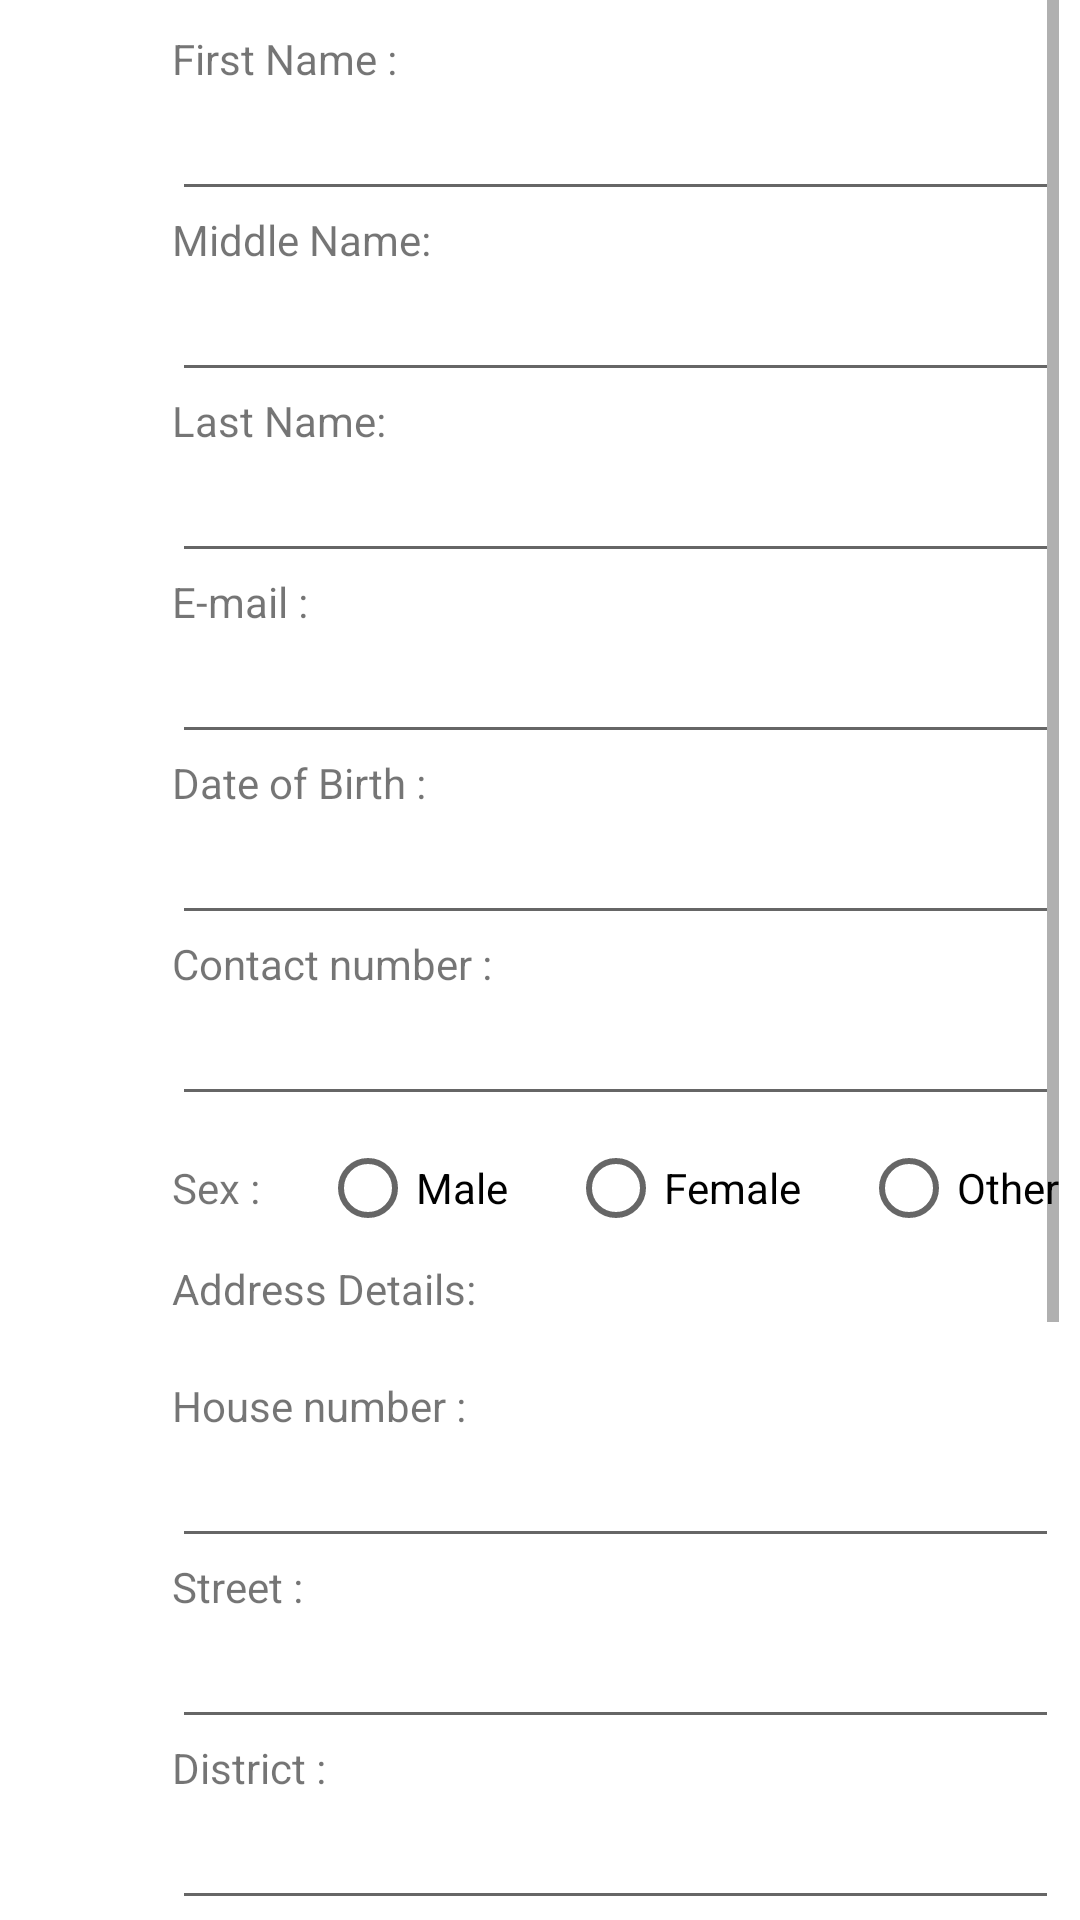

This screen was rendered from an Android layout file. Write that file and the resources it references.
<!-- AndroidManifest.xml: application theme Theme.Project_Sanjeevani -->
<!-- res/layout/activity_sign_up.xml -->
<?xml version="1.0" encoding="utf-8"?>
<androidx.constraintlayout.widget.ConstraintLayout xmlns:android="http://schemas.android.com/apk/res/android"
    xmlns:app="http://schemas.android.com/apk/res-auto"
    xmlns:tools="http://schemas.android.com/tools"
    android:layout_width="wrap_content"
    android:layout_height="wrap_content"
    android:verticalScrollbarPosition="left"
    tools:context=".SignUp">

    <ScrollView
        android:layout_width="wrap_content"
        android:layout_height="wrap_content"
        app:layout_constraintBottom_toBottomOf="parent"
        app:layout_constraintEnd_toEndOf="parent"
        app:layout_constraintHorizontal_bias="0.5"
        app:layout_constraintStart_toStartOf="parent"
        app:layout_constraintTop_toTopOf="parent"
        app:layout_constraintVertical_bias="0.5">

        <LinearLayout
            android:layout_width="wrap_content"
            android:layout_height="wrap_content"
            android:layout_gravity="center_horizontal"
            android:orientation="vertical"
            android:paddingLeft="50dp"
            android:paddingTop="10dp">

            <TextView
                android:id="@+id/textView7"
                android:layout_width="match_parent"
                android:layout_height="wrap_content"
                android:text="First Name :" />

            <EditText
                android:id="@+id/fname"
                android:layout_width="match_parent"
                android:layout_height="wrap_content"
                android:ems="10"
                android:inputType="textPersonName" />

            <TextView
                android:id="@+id/textView8"
                android:layout_width="match_parent"
                android:layout_height="wrap_content"
                android:text="Middle Name:" />

            <EditText
                android:id="@+id/mname"
                android:layout_width="match_parent"
                android:layout_height="wrap_content"
                android:ems="10"
                android:inputType="textPersonName" />

            <TextView
                android:id="@+id/textView9"
                android:layout_width="match_parent"
                android:layout_height="wrap_content"
                android:text="Last Name:" />

            <EditText
                android:id="@+id/lname"
                android:layout_width="match_parent"
                android:layout_height="wrap_content"
                android:ems="10"
                android:inputType="textPersonName" />

            <TextView
                android:id="@+id/textView11"
                android:layout_width="match_parent"
                android:layout_height="wrap_content"
                android:text="E-mail :" />

            <EditText
                android:id="@+id/email"
                android:layout_width="match_parent"
                android:layout_height="wrap_content"
                android:ems="10"
                android:inputType="textEmailAddress" />

            <TextView
                android:id="@+id/textView13"
                android:layout_width="match_parent"
                android:layout_height="wrap_content"
                android:text="Date of Birth :" />

            <EditText
                android:id="@+id/dob"
                android:layout_width="match_parent"
                android:layout_height="wrap_content"
                android:ems="10"
                android:inputType="date" />

            <TextView
                android:id="@+id/textView10"
                android:layout_width="match_parent"
                android:layout_height="wrap_content"
                android:text="Contact number :" />

            <EditText
                android:id="@+id/phone"
                android:layout_width="match_parent"
                android:layout_height="wrap_content"
                android:ems="10"
                android:inputType="phone" />

            <RadioGroup
                android:id="@+id/sex"
                android:layout_width="wrap_content"
                android:layout_height="match_parent"
                android:orientation="horizontal">

                <TextView
                    android:id="@+id/textView14"
                    android:layout_width="wrap_content"
                    android:layout_height="wrap_content"
                    android:layout_weight="1"
                    android:text="Sex :" />

                <RadioButton
                    android:id="@+id/radioButton4"
                    android:layout_width="wrap_content"
                    android:layout_height="wrap_content"
                    android:layout_marginLeft="20dp"
                    android:text="Male" />

                <RadioButton
                    android:id="@+id/radioButton5"
                    android:layout_width="wrap_content"
                    android:layout_height="wrap_content"
                    android:layout_marginLeft="20dp"
                    android:layout_weight="1"
                    android:text="Female" />

                <RadioButton
                    android:id="@+id/radioButton6"
                    android:layout_width="wrap_content"
                    android:layout_height="wrap_content"
                    android:layout_marginLeft="20dp"
                    android:layout_weight="1"
                    android:text="Other" />
            </RadioGroup>

            <TextView
                android:id="@+id/textView17"
                android:layout_width="match_parent"
                android:layout_height="wrap_content"
                android:text="Address Details:" />

            <TextView
                android:id="@+id/textView18"
                android:layout_width="match_parent"
                android:layout_height="wrap_content"
                android:layout_marginTop="20dp"
                android:text="House number :" />

            <EditText
                android:id="@+id/hno"
                android:layout_width="match_parent"
                android:layout_height="wrap_content"
                android:ems="10"
                android:inputType="textPersonName" />

            <TextView
                android:id="@+id/textView19"
                android:layout_width="match_parent"
                android:layout_height="wrap_content"
                android:text="Street :" />

            <EditText
                android:id="@+id/street"
                android:layout_width="match_parent"
                android:layout_height="wrap_content"
                android:ems="10"
                android:inputType="textPersonName" />

            <TextView
                android:id="@+id/textView20"
                android:layout_width="match_parent"
                android:layout_height="wrap_content"
                android:text="District :" />

            <EditText
                android:id="@+id/district"
                android:layout_width="match_parent"
                android:layout_height="wrap_content"
                android:ems="10"
                android:inputType="textPersonName" />

            <TextView
                android:id="@+id/textView21"
                android:layout_width="match_parent"
                android:layout_height="wrap_content"
                android:text="State :" />

            <EditText
                android:id="@+id/state"
                android:layout_width="match_parent"
                android:layout_height="wrap_content"
                android:ems="10"
                android:inputType="textPersonName" />

            <TextView
                android:id="@+id/textView22"
                android:layout_width="match_parent"
                android:layout_height="wrap_content"
                android:text="Pincode :" />

            <EditText
                android:id="@+id/pincode"
                android:layout_width="match_parent"
                android:layout_height="wrap_content"
                android:ems="10"
                android:inputType="number" />

            <TextView
                android:id="@+id/textView23"
                android:layout_width="match_parent"
                android:layout_height="wrap_content"
                android:text="Set Password :" />

            <EditText
                android:id="@+id/pswd"
                android:layout_width="match_parent"
                android:layout_height="wrap_content"
                android:ems="10"
                android:inputType="textPassword" />

            <TextView
                android:id="@+id/textView24"
                android:layout_width="match_parent"
                android:layout_height="wrap_content"
                android:text="Confirm Password :" />

            <EditText
                android:id="@+id/cpswd"
                android:layout_width="match_parent"
                android:layout_height="wrap_content"
                android:ems="10"
                android:inputType="textPassword" />

            <Button
                android:id="@+id/signupbtn"
                android:layout_width="wrap_content"
                android:layout_height="wrap_content"
                android:layout_gravity="center_horizontal|center_vertical"
                android:text="Sign Up" />

        </LinearLayout>
    </ScrollView>

</androidx.constraintlayout.widget.ConstraintLayout>
<!-- resources referenced by this layout -->
<resources>
  <style name="Theme.Project_Sanjeevani" parent="Theme.MaterialComponents.DayNight.DarkActionBar">
          
          <item name="colorPrimary">@color/purple_500</item>
          <item name="colorPrimaryVariant">@color/purple_700</item>
          <item name="colorOnPrimary">@color/white</item>
          
          <item name="colorSecondary">@color/teal_200</item>
          <item name="colorSecondaryVariant">@color/teal_700</item>
          <item name="colorOnSecondary">@color/black</item>
          
          <item name="android:statusBarColor">?attr/colorPrimaryVariant</item>
          
      </style>
  <!-- not gathered from this repository: default colours our renderer supplied (Android Studio template values) -->
  <color name="purple_500">#FF6200EE</color>
  <color name="purple_700">#FF3700B3</color>
  <color name="teal_200">#FF03DAC5</color>
  <color name="teal_700">#FF018786</color>
  <color name="black">#FF000000</color>
  <color name="white">#FFFFFFFF</color>
</resources>
